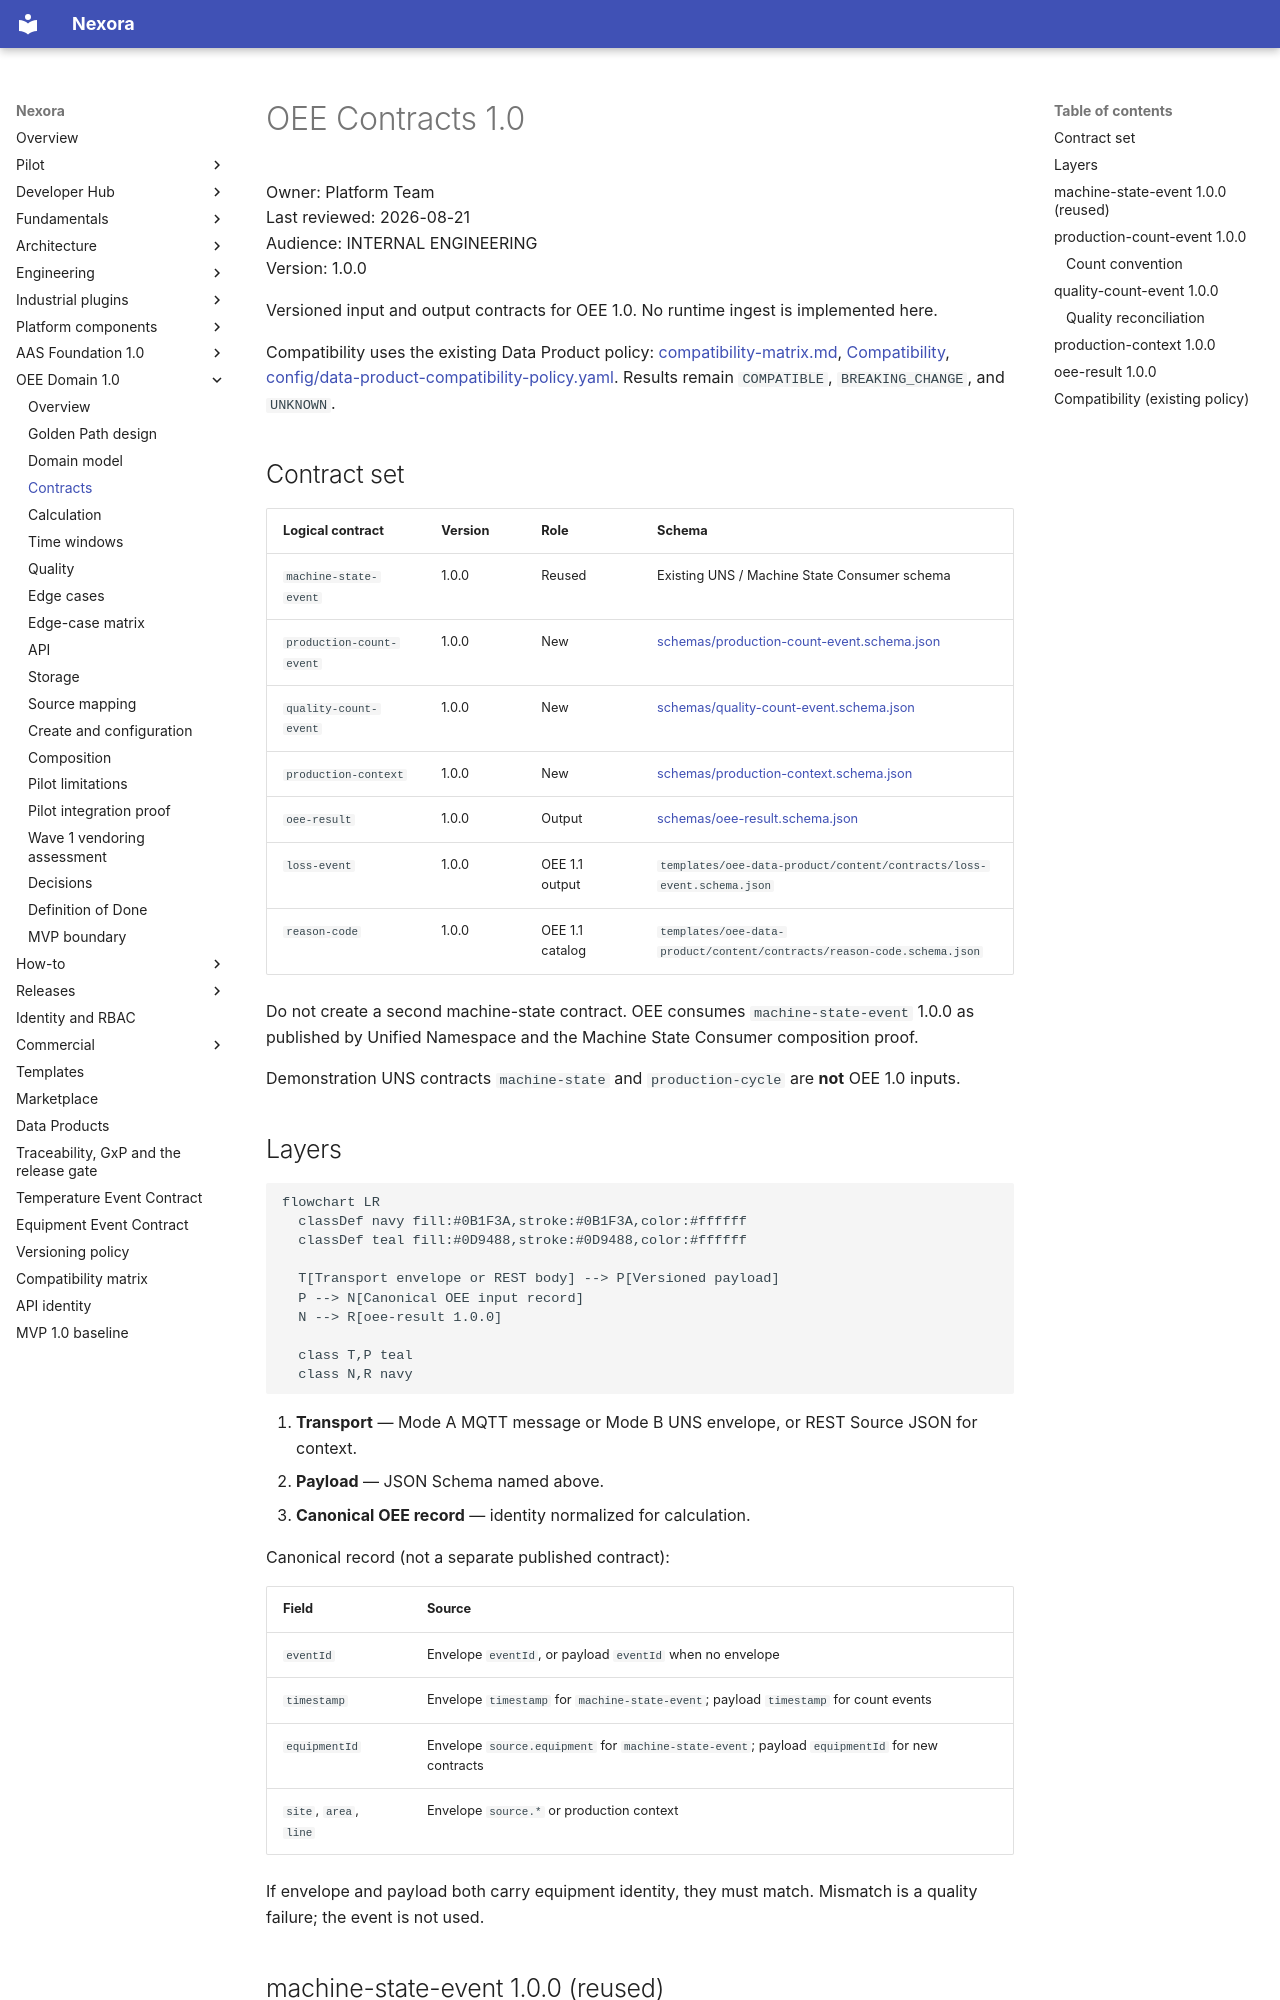

repository: pharma-data-factory/data-product-platform · page: oee/contracts/index.html · generator: mkdocs

# OEE Contracts 1.0

Owner: Platform Team  
Last reviewed: 2026-08-21  
Audience: INTERNAL ENGINEERING  
Version: 1.0.0

Versioned input and output contracts for OEE 1.0. No runtime ingest is
implemented here.

Compatibility uses the existing Data Product policy:
[compatibility-matrix.md](../compatibility-matrix.md),
[Compatibility](../engineering/compatibility.md),
[config/data-product-compatibility-policy.yaml](../../config/data-product-compatibility-policy.yaml).
Results remain `COMPATIBLE`, `BREAKING_CHANGE`, and `UNKNOWN`.

## Contract set

| Logical contract | Version | Role | Schema |
| --- | --- | --- | --- |
| `machine-state-event` | 1.0.0 | Reused | Existing UNS / Machine State Consumer schema |
| `production-count-event` | 1.0.0 | New | [schemas/production-count-event.schema.json](schemas/production-count-event.schema.json) |
| `quality-count-event` | 1.0.0 | New | [schemas/quality-count-event.schema.json](schemas/quality-count-event.schema.json) |
| `production-context` | 1.0.0 | New | [schemas/production-context.schema.json](schemas/production-context.schema.json) |
| `oee-result` | 1.0.0 | Output | [schemas/oee-result.schema.json](schemas/oee-result.schema.json) |
| `loss-event` | 1.0.0 | OEE 1.1 output | `templates/oee-data-product/content/contracts/loss-event.schema.json` |
| `reason-code` | 1.0.0 | OEE 1.1 catalog | `templates/oee-data-product/content/contracts/reason-code.schema.json` |

Do not create a second machine-state contract. OEE consumes
`machine-state-event` 1.0.0 as published by Unified Namespace and the
Machine State Consumer composition proof.

Demonstration UNS contracts `machine-state` and `production-cycle` are
**not** OEE 1.0 inputs.
